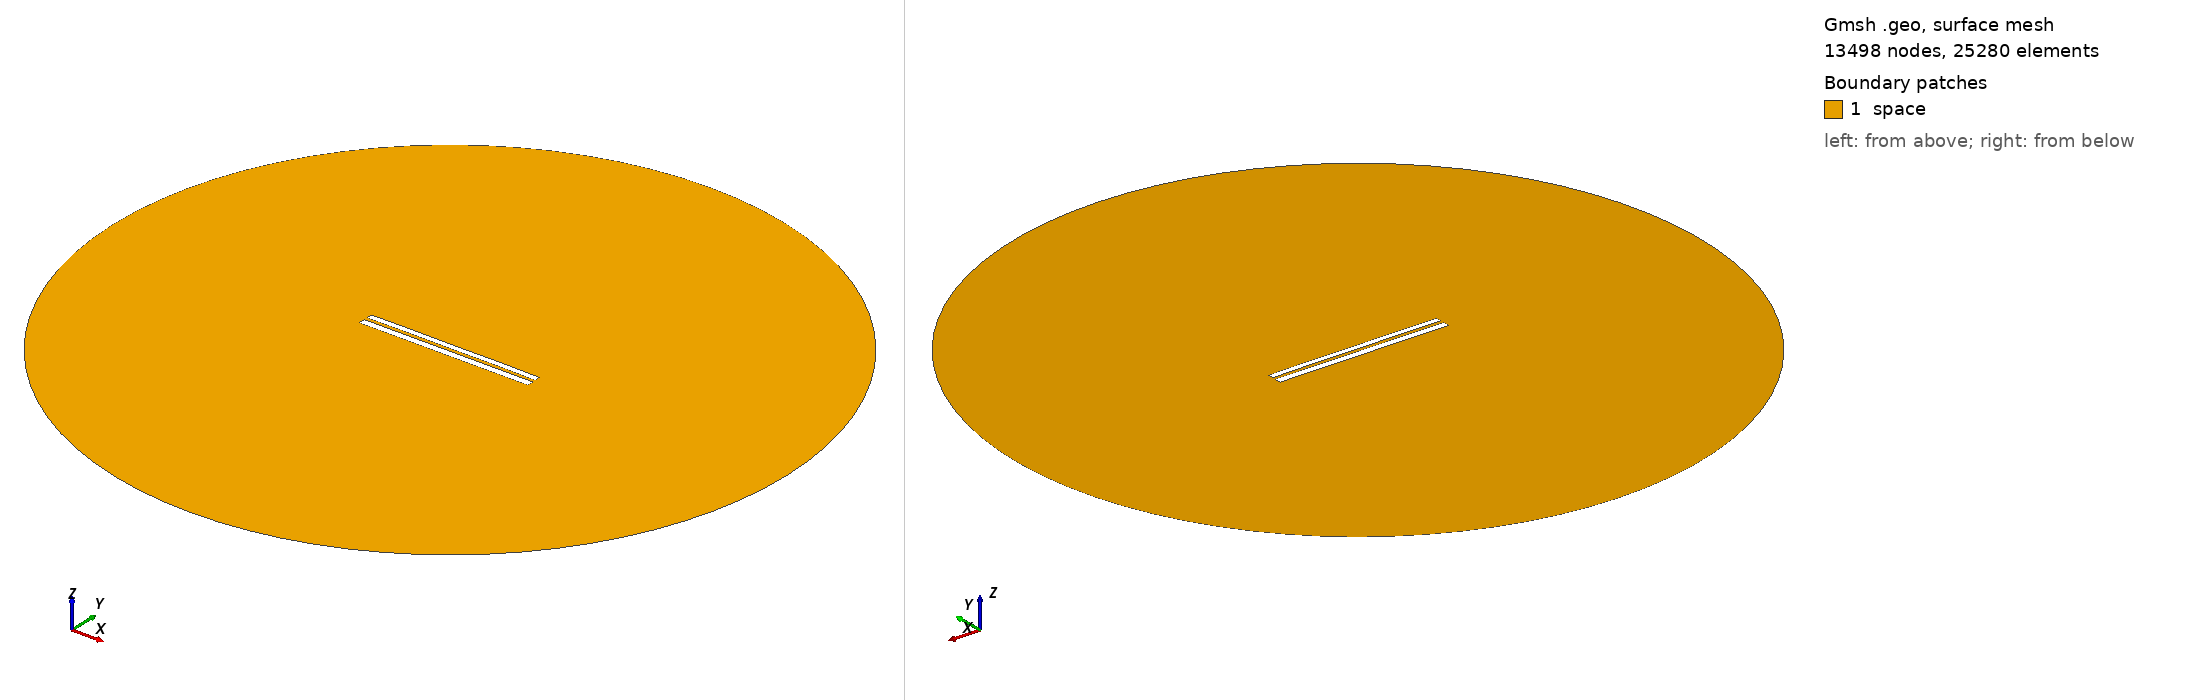

Gmsh geometry script, surface-meshed: 13498 nodes, 25280 surface elements. Boundary patches (legend numbers): 1 space. Left view from above one corner, right view from below the opposite corner. Legend entries are the model's physical surfaces. The drawing asked Gmsh for element sizes between 1% and 20% of the model's largest extent; the script's own settings can give other sizes.

=== 7214.geo (drawn) ===
//---------------------------------------
// Geometry kernel
//---------------------------------------

SetFactory("OpenCASCADE");



//---------------------------------------
// Parameters of the geometry
//---------------------------------------

// Overetch of the upper plate
overetch = 0.25;

// Distance between the plates
distance = 1.75;

// Discretization over the x axis (for the deformation)
nx = 50; 

// Length of the plate
L = 100 - overetch; 

// Number of modes
n = 4; 

// 1st mode coefficient
coeff(1) = 0.0;
beta(1) = 0.596864 * 3.1415926535 / L;

// 2nd mode coefficient
coeff(2) = 0.07499999999999998;
beta(2) = 1.49418 * 3.1415926535 / L;

// 3rd mode coefficient
coeff(3) = 0.0;
beta(3) = 2.50025 * 3.1415926535 / L;

// 4th mode coefficient
coeff(4) = 0.07499999999999998;
beta(4) = 3.49999 * 3.1415926535 / L;



//---------------------------------------
// Upper plate (deformed rectangle)
//---------------------------------------

// Coordiantes of the upper plate
xmin = -50;
xmax = 50 - overetch;

// Height of the upper plate
yheight = 4 - 2 * overetch;

// Indexes of the points
UpperID[] = {};
LowerID[] = {};
LeftID[] = {};
RightID[] = {};

// Point index
p = 1;

// Horizontal edges
For i In {1:nx}
    x = xmin + (i-1)*(xmax - xmin)/(nx-1);

    y_bottom = distance / 2 + overetch;
    For j In {1:n}
        C = (Cosh(beta(j)*L) + Cos(beta(j)*L)) / (Sinh(beta(j)*L) + Sin(beta(j)*L));
        y_bottom  = y_bottom + coeff(j) * (Cosh(beta(j)*(x+50)) - Cos(beta(j)*(x+50)) - C * (Sinh(beta(j)*(x+50)) - Sin(beta(j)*(x+50))));
    EndFor

    y_top = y_bottom + yheight;

    Point(p) = {x, y_top, 0, 1.0};
    UpperID[i] = p;
    p = p + 1;

    Point(p) = {x, y_bottom, 0, 1.0};
    LowerID[i] = p;
    p = p + 1;
EndFor

// Create point lists
UpperPts[] = {}; LowerPts[] = {};
For i In {1:nx}
  UpperPts[] += {UpperID[i]};
  LowerPts[] += {LowerID[i]};
EndFor

// Build splines
Spline(1) = {UpperPts[]};
Spline(2) = {LowerPts[]};
Line(3) = {LowerPts[nx-1], UpperPts[nx-1]};
Line(4) = {LowerPts[0], UpperPts[0]};

// Build the plane surface
Curve Loop(1) = {2, 3, -1, -4};
Plane Surface(1) = {1};



//---------------------------------------
// Lower plate (rectangle)
//---------------------------------------

// Vertices
Point(1001) = {-50, -1, 0, 1.0};
Point(1002) = { 50, -1, 0, 1.0};
Point(1003) = { 50,  -5, 0, 1.0};
Point(1004) = {-50,  -5, 0, 1.0};

// Edges
Line(5) = {1001, 1002};
Line(6) = {1002, 1003};
Line(7) = {1003, 1004};
Line(8) = {1004, 1001};

// Plane surface
Line Loop(2) = {5, 6, 7, 8};
Plane Surface(2) = {2}; 



//---------------------------------------
// Outer (fictious) boundary
//---------------------------------------

// Points
Point(1005) = {0, 0, 0};       // Center
Point(1006) = {200, 0, 0};     // Start point
Point(1007) = {0, 200, 0};     // 90 degrees
Point(1008) = {-200, 0, 0};    // 180 degrees
Point(1009) = {0, -200, 0};    // 270 degrees

// Circle arcs (each needs start, center, end)
Circle(9) = {1006, 1005, 1007};
Circle(10) = {1007, 1005, 1008};
Circle(11) = {1008, 1005, 1009};
Circle(12) = {1009, 1005, 1006};

// Plane surface for the entire domain
Curve Loop(3) = {9, 10, 11, 12};
Surface(3) = {3};

// Subtract the plates from the whole domain to obtain the actual domain where we want to solve the equations
BooleanDifference{ Surface{3}; Delete; }{ Surface{1}; Surface{2}; Delete; }




//---------------------------------------
// Transfinite Lines/Curves
//---------------------------------------

// Set the number of points on the boundaries
r = 7;

// Plates
Transfinite Curve {1, 2} = 50*r Using Progression 1;
Transfinite Curve {3, 4} = 2*r Using Progression 1;
Transfinite Line {5, 7} = 50*r Using Progression 1;
Transfinite Line {6, 8} = 2*r Using Progression 1;

// Outer boundary
Transfinite Line {9, 10, 11, 12} = 20 Using Progression 1;



//---------------------------------------
// Physical groups
//---------------------------------------                

// Physical curves (boundaries)
Physical Line("force_segment", 10) = {2};
Physical Line("upper_plate", 11) = {1, 3, 4};
Physical Line("lower_plate", 12) = {5, 6, 7, 8};
Physical Line("boundary", 20) = {9, 10, 11, 12};

// Physical Surfaces
Physical Surface("space", 30) = {3};



//---------------------------------------
// 6. Generate the Mesh
//---------------------------------------

// 2D mesh generation
Mesh 2;
